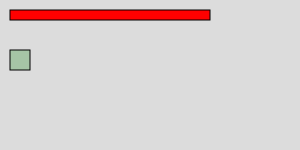
t = 0.00 s
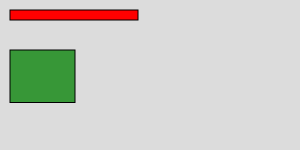
t = 2.00 s
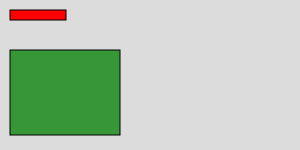
t = 4.00 s
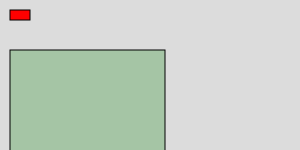
t = 6.00 s
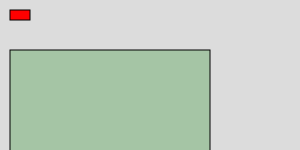
t = 8.00 s
t = 10.00 s: frame unchanged from t = 8.00 s, image omitted

The animated SVG that drew these frames (rendered in a browser with its animation timeline set to each time). Animation: 16 SMIL elements (animate=16); one cycle of 10.00 s.

﻿<?xml version="1.0" standalone="no"?>
<svg xmlns="http://www.w3.org/2000/svg" xmlns:xlink="http://www.w3.org/1999/xlink">

	<rect width="100%" height="100%" fill="#dcdcdc" />

	<!--Animation Basics-->
	<rect x="10" y="10" width="200" height="10" stroke="black" fill="red">
		<animate
		attributeName="width"
		attributeType="XML"
		from="200" to="20"
		begin="0s" dur="5s"
		fill="freeze" />
	</rect>

	<!--Multiple animations on a single object-->
	<rect x="10" y="50" width="20" height="20" style="stroke: black; fill: green; style: fill-opacity: 0.25;">
		<animate attributeName="width" attributeType="XML"
		from="20" to="200" begin="0s" dur="8s" fill="freeze"/>
		<animate attributeName="height" attributeType="XML"
		from="20" to="150" begin="0s" dur="8s" fill="freeze"/>
		<animate attributeName="fill-opacity" attributeType="CSS"
		from="0.25" to="1" begin="0s" dur="3s" fill="freeze"/>
		<animate attributeName="fill-opacity" attributeType="CSS"
		from="1" to="0.25" begin="3s" dur="3s" fill="freeze"/>
	</rect>

	<!--Simple animation of multiple objects-->
	<svg y="250">
		<rect x="10" y="10" width="20" height="20" style="stroke: black; fill: #cfc;">
			<animate attributeName="width" attributeType="XML" begin="0s" dur="8s" from="20" to="120" fill="freeze"/>
			<animate attributeName="height" attributeType="XML" begin="0s" dur="8s" from="20" to="120" fill="freeze"/>
		</rect>
		<circle cx="70" cy="70" r="20" style="fill: #ccf; stroke: black;">
			<animate attributeName="r" attributeType="XML" begin="2s" dur="4s" from="20" to="50" fill="freeze"/>
		</circle>
	</svg>
	
	<!--Synchronization of animations-->
	<svg y="350">
		<circle cx="60" cy="60" r="30" style="fill: #f9f; stroke: gray;">
			<animate id="c1" attributeName="r" attributeType="XML" begin="0s" dur="4s" from="30" to="10" fill="freeze"/>
		</circle>
		<circle cx="120" cy="60" r="10" style="fill: #9f9; stroke: gray;">
			<animate attributeName="r" attributeType="XML" begin="c1.end" dur="4s" from="10" to="30" fill="freeze"/>
		</circle>
	</svg>

	<!--Synchronization of animations with offsets-->
	<svg y="450">
		<circle cx="60" cy="60" r="30" style="fill: #f9f; stroke: gray;">
			<animate id="c1" attributeName="r" attributeType="XML" begin="0s" dur="4s" from="30" to="10" fill="freeze"/>
		</circle>
		<circle cx="120" cy="60" r="10" style="fill: #9f9; stroke: gray;">
			<animate attributeName="r" attributeType="XML" begin="c1.end" dur="4s" from="10" to="30" fill="freeze"/>
		</circle>
	</svg>
	
	<!--Repeated Action-->
	<svg y="550">
		<circle cx="60" cy="60" r="30" style="fill: none; stroke: red;">
			<animate attributeName="cx" attributeType="XML"
			begin="0s" dur="5s" repeatCount="2"
			from="60" to="260" fill="freeze"/>
		</circle>
		<circle cx="260" cy="90" r="30" style="fill: #ccf; stroke: black;">
			<animate attributeName="cx" attributeType="XML"
			begin="0s" dur="5s" repeatDur="8s"
			from="260" to="60" fill="freeze"/>
		</circle>
	</svg>
	
	<!--Synchronizing an animation with a repetition-->
	<svg y="650">
		<circle cx="60" cy="60" r="15" style="fill: none; stroke: red;">
			<animate id="circleAnim" attributeName="cx" attributeType="XML"
			begin="0s" dur="5s" repeatCount="3"
			from="60" to="260" fill="freeze"/>
		</circle>
		<rect x="230" y="80" width="30" height="30" style="fill: #ccf; stroke: black;">
			<animate attributeName="x" attributeType="XML"
			begin="circleAnim.repeat(1)+2.5s" dur="5s"
			from="230" to="30" fill="freeze"/>
		</rect>
	</svg>
</svg>
